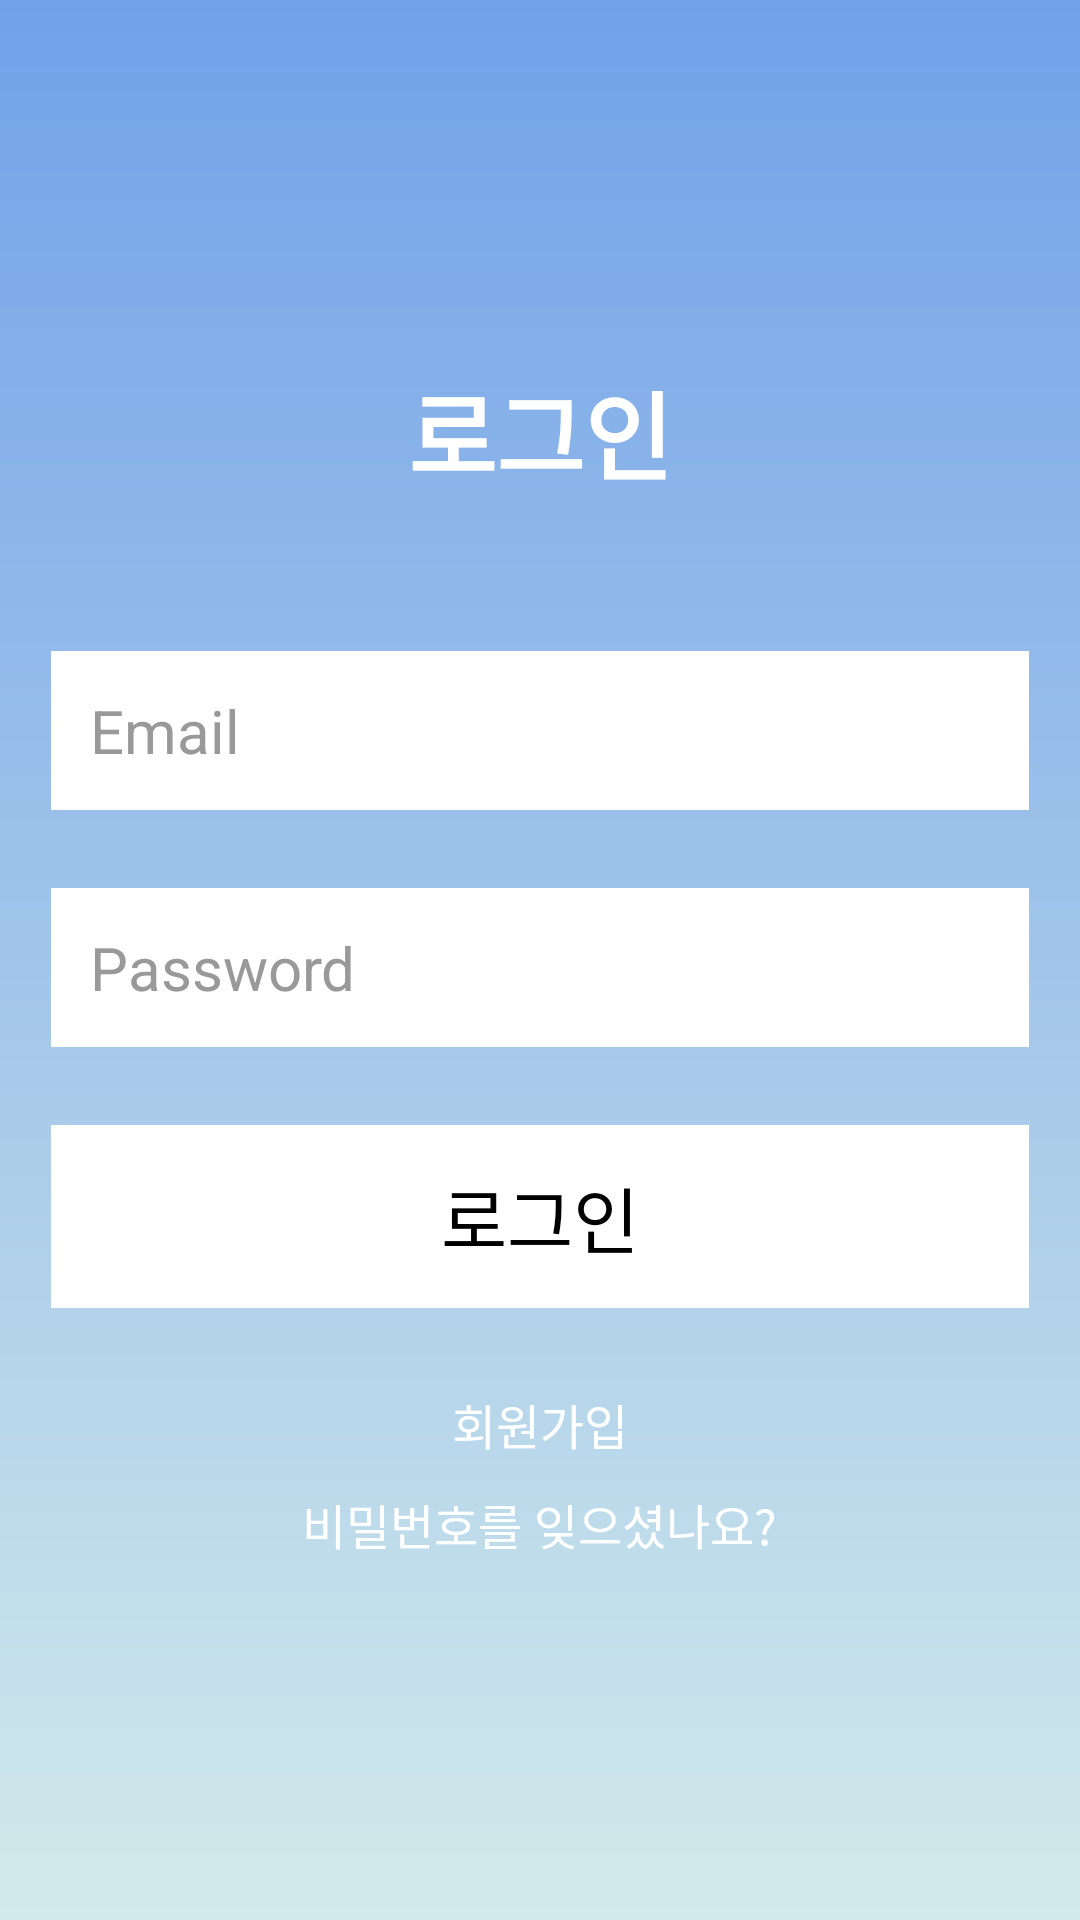

Reconstruct the res/layout file that produces this screen, plus the resources it refers to.
<!-- AndroidManifest.xml: application theme Theme.Ch2_project -->
<!-- res/layout/activity_login.xml -->
<?xml version="1.0" encoding="utf-8"?>
<LinearLayout xmlns:android="http://schemas.android.com/apk/res/android"
    android:layout_width="match_parent"
    android:layout_height="match_parent"
    android:orientation="vertical"
    android:background="@drawable/login_background"
    android:gravity="center"
    android:padding="17dp">

    
    <TextView
        android:layout_width="wrap_content"
        android:layout_height="wrap_content"
        android:text="로그인"
        android:textColor="#FFFFFF"
        android:textSize="32sp"
        android:textStyle="bold"
        android:layout_marginBottom="50dp"/>

    
    <EditText
        android:id="@+id/emailInput"
        android:layout_width="match_parent"
        android:layout_height="wrap_content"
        android:hint="Email"
        android:textColorHint="#999999"
        android:background="#FFFFFF"
        android:padding="13dp"
        android:layout_marginBottom="26dp"
        android:textSize="20sp"/>

    
    <EditText
        android:id="@+id/passwordInput"
        android:layout_width="match_parent"
        android:layout_height="wrap_content"
        android:hint="Password"
        android:textColorHint="#999999"
        android:background="#FFFFFF"
        android:padding="13dp"
        android:layout_marginBottom="26dp"
        android:textSize="20sp"
        android:inputType="textPassword"/>

    
    <LinearLayout
        android:id="@+id/loginButton"
        android:layout_width="match_parent"
        android:layout_height="wrap_content"
        android:gravity="center"
        android:background="#FFFFFF"
        android:padding="13dp"
        android:layout_marginBottom="27dp"
        android:orientation="vertical"
        android:clickable="true"
        android:focusable="true">

        <TextView
            android:layout_width="wrap_content"
            android:layout_height="wrap_content"
            android:text="로그인"
            android:textColor="#000000"
            android:textSize="24sp"/>
    </LinearLayout>

    
    <TextView
        android:id="@+id/signupButton"
        android:layout_width="wrap_content"
        android:layout_height="wrap_content"
        android:text="회원가입"
        android:textColor="#FFFFFF"
        android:textSize="16sp"
        android:layout_marginBottom="10dp"
        android:clickable="true"
        android:focusable="true"/>

    
    <TextView
        android:id="@+id/forgotPassword"
        android:layout_width="wrap_content"
        android:layout_height="wrap_content"
        android:text="비밀번호를 잊으셨나요?"
        android:textColor="#FFFFFF"
        android:textSize="16sp"/>

</LinearLayout>
<!-- resources referenced by this layout -->
<resources>
  <!-- drawable login_background (drawable) -->
  <?xml version="1.0" encoding="UTF-8"?>
  <shape xmlns:android="http://schemas.android.com/apk/res/android">
      <gradient
          android:startColor="#71A1E9"
          android:endColor="#D2EAEB"
          android:angle="270"/>
      <corners android:radius="0dp"/>
  </shape>
  <style name="Theme.Ch2_project" parent="Base.Theme.Ch2_project" />
  <style name="Base.Theme.Ch2_project" parent="Theme.Material3.Light.NoActionBar">
          
          
      </style>
</resources>
